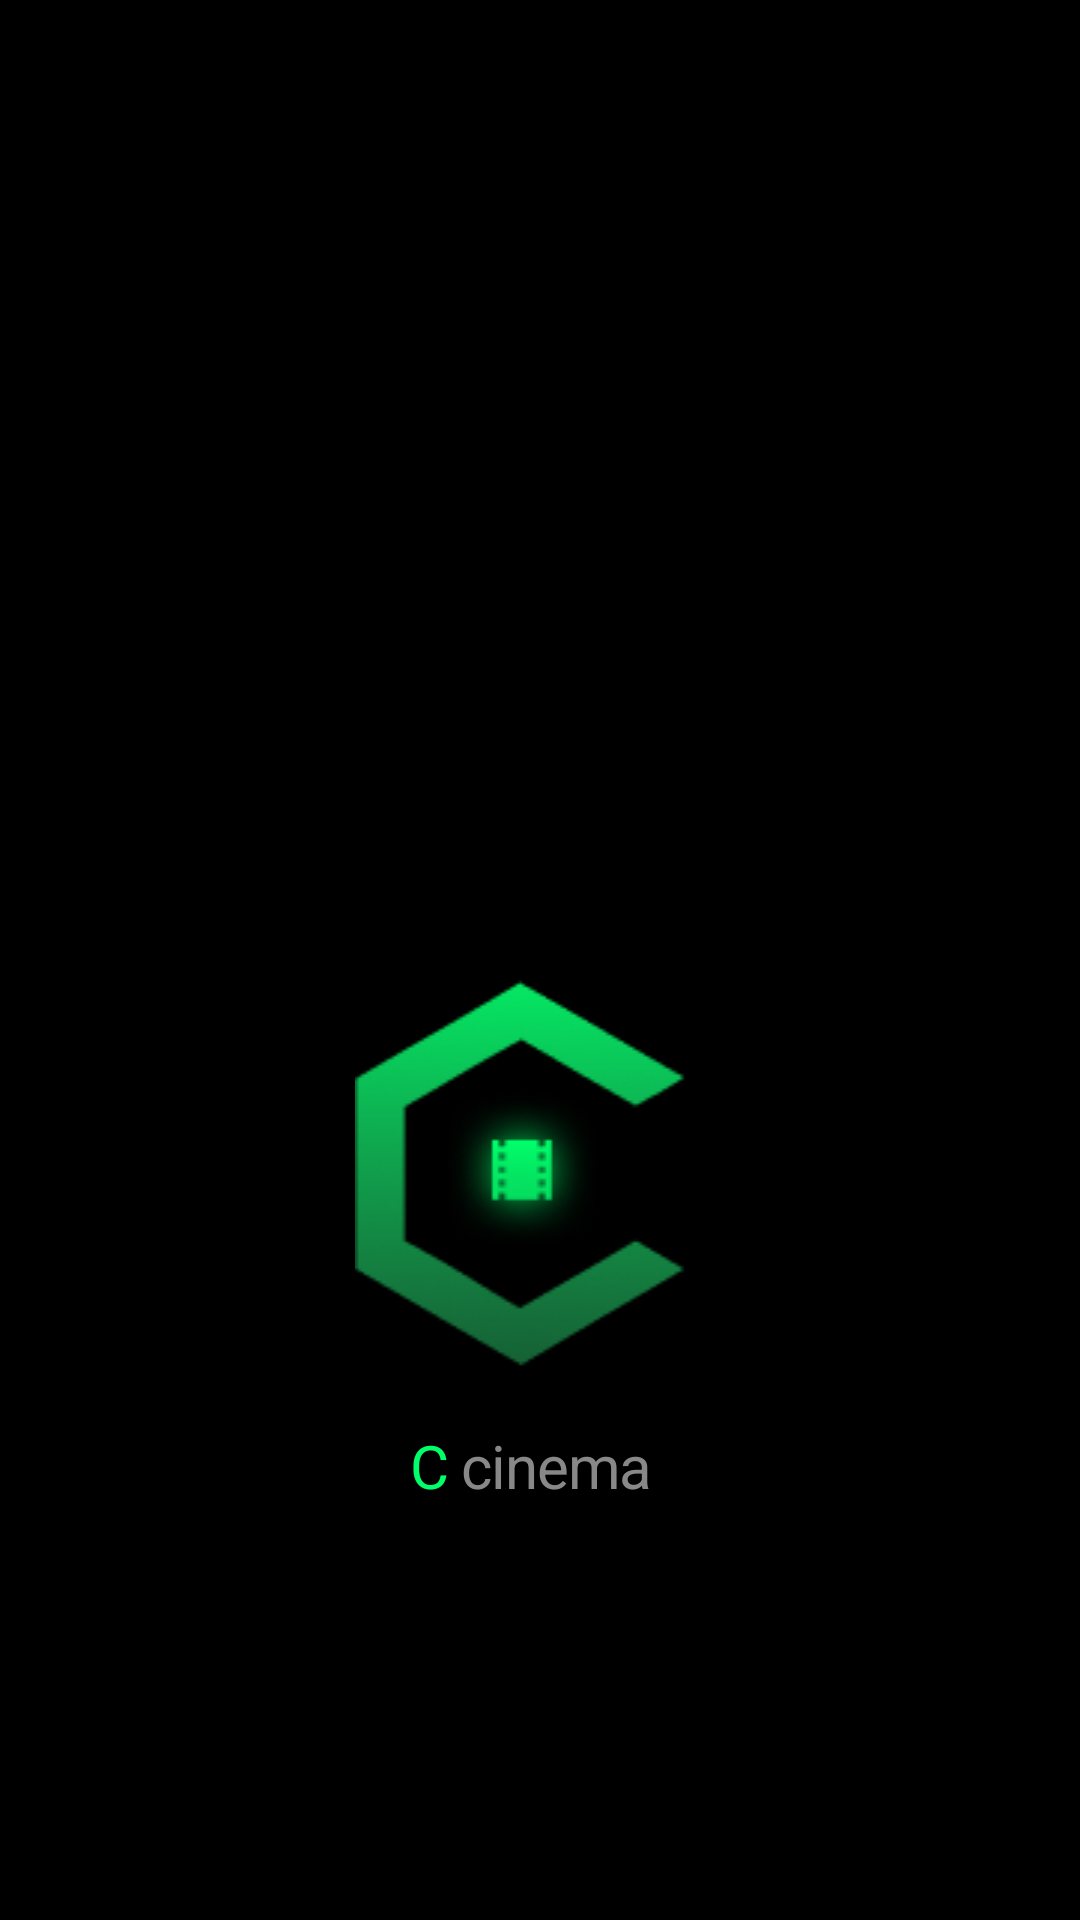

Produce the Android XML layout that renders to this screen, including the resource entries it uses.
<!-- AndroidManifest.xml: application theme Theme.TheMovieBookingApp -->
<!-- res/layout/activity_splash_screen.xml -->
<?xml version="1.0" encoding="utf-8"?>
<androidx.coordinatorlayout.widget.CoordinatorLayout xmlns:android="http://schemas.android.com/apk/res/android"
    xmlns:tools="http://schemas.android.com/tools"
    android:layout_width="match_parent"
    android:layout_height="match_parent"
    android:background="@color/black"
    tools:context=".activities.VerifyPhoneNoActivity">

    <LinearLayout
        android:layout_width="match_parent"
        android:layout_height="wrap_content"
        android:orientation="vertical">

        <androidx.appcompat.widget.AppCompatImageView
            android:id="@+id/SplashScreenImage"
            android:layout_width="124dp"
            android:layout_height="150dp"
            android:layout_gravity="center"
            android:layout_marginTop="310dp"
            android:src="@drawable/cinema_logo" />
    <LinearLayout
        android:layout_width="match_parent"
        android:layout_height="wrap_content"
        android:weightSum="1"
        android:layout_marginTop="15dp"
        android:layout_marginEnd="6dp"
        android:orientation="horizontal">

        <TextView
            android:layout_width="wrap_content"
            android:layout_height="wrap_content"
            android:text="C "
            android:layout_weight="0.5"
            android:textSize="20sp"
            android:letterSpacing="-0.02"
            android:textColor="@color/neon_green"
            android:gravity="end" />

        <TextView

            android:layout_width="wrap_content"
            android:layout_height="wrap_content"
            android:text="cinema"
            android:layout_weight="0.5"
            android:textSize="20sp"
            android:letterSpacing="-0.02"
            android:textColor="@color/gray"
            android:gravity="start" />


    </LinearLayout>

    </LinearLayout>
</androidx.coordinatorlayout.widget.CoordinatorLayout>
<!-- resources referenced by this layout -->
<resources>
  <color name="black">#FF000000</color>
  <color name="gray">#888888</color>
  <color name="neon_green">#00FF6A</color>
  <!-- drawable cinema_logo: png bitmap (drawable-xxxhdpi, 12892 bytes) -->
  <style name="Theme.TheMovieBookingApp" parent="Theme.MaterialComponents.DayNight.NoActionBar">
          
          <item name="colorPrimary">@color/colorPrimary</item>
          <item name="colorPrimaryDark">@color/black</item>
          <item name="colorAccent">@color/neon_green</item>
  
          
          <item name="android:statusBarColor">@color/black</item>
          
      </style>
  <color name="colorPrimary">#111111</color>
</resources>
